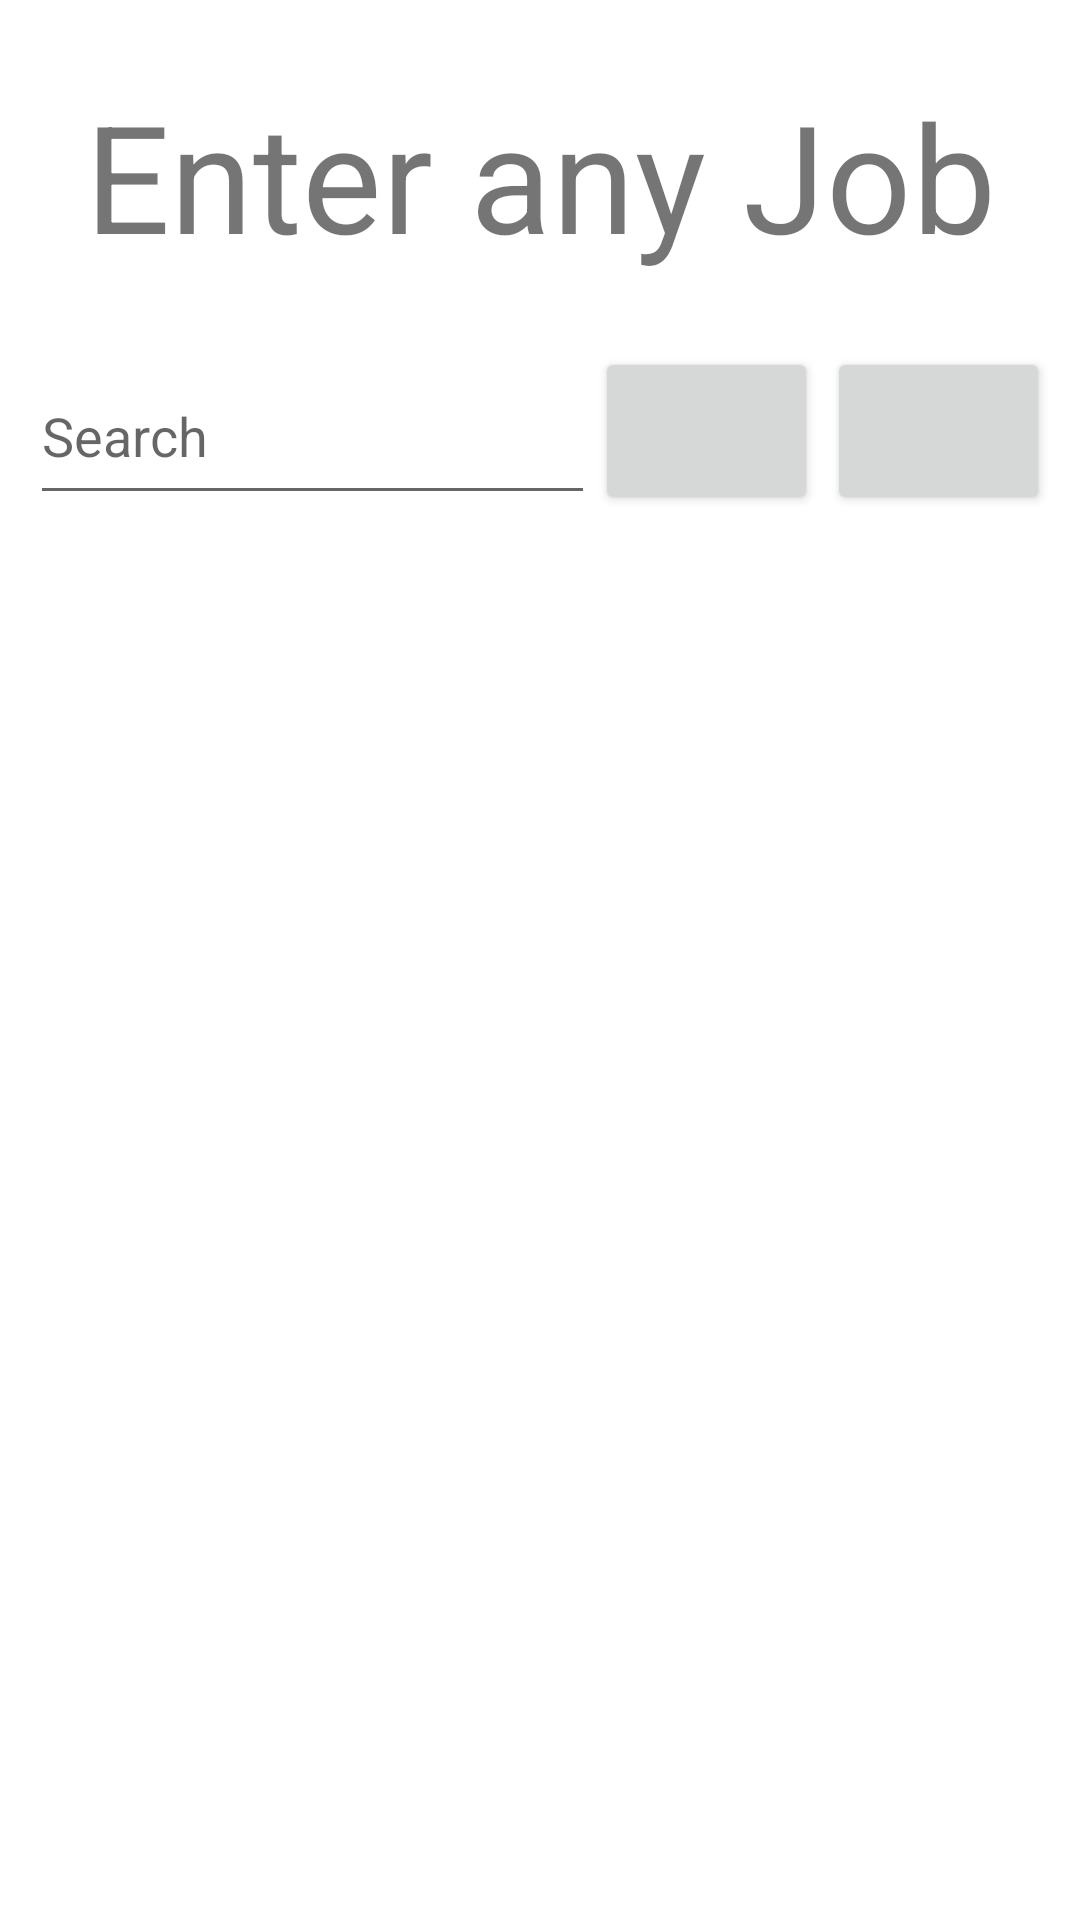

Android layout source for this screen:
<!-- AndroidManifest.xml: application theme AppTheme -->
<!-- res/layout/activity_job_search_screen.xml -->
<?xml version="1.0" encoding="utf-8"?>
<androidx.constraintlayout.widget.ConstraintLayout xmlns:android="http://schemas.android.com/apk/res/android"
    xmlns:app="http://schemas.android.com/apk/res-auto"
    xmlns:tools="http://schemas.android.com/tools"
    android:layout_width="match_parent"
    android:layout_height="match_parent"
    tools:context=".JobSearchScreen"
    android:screenOrientation="portrait">

    <LinearLayout
        android:id="@+id/linearLayout"
        android:layout_width="match_parent"
        android:layout_height="56dp"
        android:layout_marginStart="10dp"
        android:layout_marginTop="24dp"
        android:layout_marginEnd="10dp"
        android:orientation="horizontal"
        app:layout_constraintEnd_toEndOf="parent"
        app:layout_constraintStart_toStartOf="parent"
        app:layout_constraintTop_toBottomOf="@+id/welcomeJobText">

        <EditText
            android:id="@+id/jobText"
            android:layout_width="wrap_content"
            android:layout_height="match_parent"
            android:layout_weight=".40"
            android:ems="10"
            android:hint="Search"
            android:inputType="textPersonName" />

        <Button
            android:id="@+id/jobSearchButton"
            android:layout_width="wrap_content"
            android:layout_height="match_parent"
            android:layout_marginEnd="3dp"
            android:layout_weight="0.25"
            android:foreground="@drawable/ic_search"
            android:foregroundGravity="center"
            android:onClick="searchButton" />

        <Button
            android:id="@+id/filterButton"
            android:layout_width="wrap_content"
            android:layout_height="match_parent"
            android:layout_weight="0.25"
            android:foreground="@drawable/ic_filter"
            android:foregroundGravity="center" />
    </LinearLayout>

    <TextView
        android:id="@+id/welcomeJobText"
        android:layout_width="wrap_content"
        android:layout_height="wrap_content"
        android:layout_marginTop="25dp"
        android:text="Enter any Job"
        android:textSize="50dp"
        app:layout_constraintEnd_toEndOf="parent"
        app:layout_constraintStart_toStartOf="parent"
        app:layout_constraintTop_toTopOf="parent" />

</androidx.constraintlayout.widget.ConstraintLayout>
<!-- resources referenced by this layout -->
<resources>
  <!-- drawable ic_filter (drawable) -->
  <vector android:height="34dp" android:viewportHeight="24.0"
      android:viewportWidth="24.0" android:width="34dp" xmlns:android="http://schemas.android.com/apk/res/android">
      <path android:fillColor="#FF000000" android:pathData="M10,18h4v-2h-4v2zM3,6v2h18L21,6L3,6zM6,13h12v-2L6,11v2z"/>
  </vector>
</resources>
